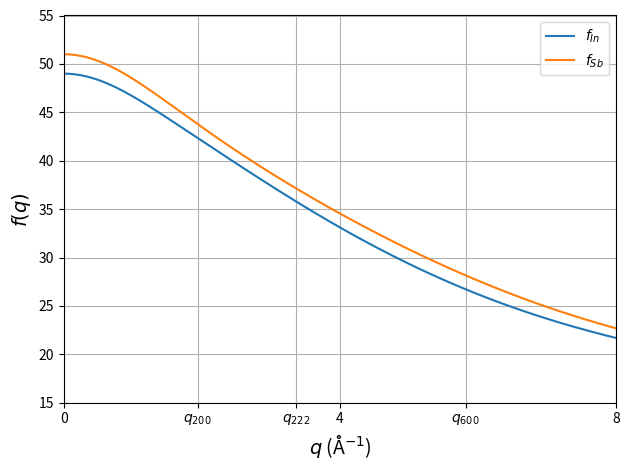

Write Python code to recreate this figure.
#%%
"""This script contains the calculations of the scattering vectors of the different nearly forbidden reflections 
and their atomic form factors to be used in the txrd.py script"""

#%% Loading packages
import numpy as np 
import matplotlib.pyplot as plt
from numpy.core.fromnumeric import size 
from math import sqrt, pi 

#%% Define constants 
a = 6.479E-10 # Lattice constant of InSb at 300 K (Landolt-Börnstein) [m]

h_Planck = 4.135667696E-15 # Planck constant (unreduced) [eV*s]
c = 3.00E8 # Speed of light [m/s]
hc = h_Planck * c  

#%% Spacing of different crystal planes
def d_hkl(h,k,l):
    return a/sqrt(h**2 + k**2 + l**2)

#%% Scattering vectors for the based on the above bragg angles  
def q_hkl(h,k,l):
    return 2*pi/(d_hkl(h,k,l)*1E10) #In Ångströms

#%% Atomic form factor for the structure factor as parametrized in
# http://lampx.tugraz.at/~hadley/ss1/crystaldiffraction/atomicformfactors/formfactors.php and reference therein (Journal of crystallography)

#Indium atom
def f_In(q):
    # Constants for the Gaussian parametrization of the atomic form factor
    a_In = np.array([19.1624, 18.5596, 4.2948, 2.0396])
    b_In = np.array([0.5476, 6.3776, 25.8499, 92.8029])
    c_In = 4.9391
    return np.sum(a_In*np.exp(-1*b_In*(q/(4*pi))**2)) + c_In

#Antimony atom 
def f_Sb(q):
    # Constants for the Gaussian parametrization of the atomic form factor
    a_Sb = np.array([19.6418, 19.0455, 5.0371, 2.6827])
    b_Sb = np.array([5.3034, 0.4607, 27.9074, 75.2825])
    c_Sb = 4.5909
    return np.sum(a_Sb*np.exp(-1*b_Sb*(q/(4*pi))**2)) + c_Sb

#%% Create arrays for the form factors for plotting
f_In1 = []; f_Sb1 = []

interval = np.linspace(0,8,10000) #define the scattering vector interval
for q in interval:
    f_In1.append(f_In(q))
    f_Sb1.append(f_Sb(q))

f_In_arr = np.array(f_In1)
f_Sb_arr = np.array(f_Sb1)

#%% Plot the form factors
plt.figure(555)
#plot the form factors for the chosen q-vector interval 
plt.plot(interval, f_In_arr, label="$f_{In}$")
plt.plot(interval, f_Sb_arr, label="$f_{Sb}$")
#plot the scattering vectors of the different reflections as vertical lines
x_ticks = [0, 4, 8, q_hkl(2,0,0), q_hkl(2,2,2), q_hkl(6,0,0)] 
labels = [0, 4, 8, r'$q_{200}$', r'$q_{222}$', r'$q_{600}$']
plt.xticks(x_ticks, labels, rotation ='horizontal')

#Some formatting of the plot
plt.xlabel(r'$q$ (Å$^{-1}$)', size='14')
#r'$\theta$ (deg)'
plt.ylabel(r'$f(q)$', size='14')
plt.legend()
plt.xlim(0, 8)
plt.ylim(15, 55)
#plt.ylim(0, max(f_In_arr))
plt.tight_layout()
plt.grid()
#plt.savefig('figures/pre_xrd/form_factors.png', format='png', dpi=300)
plt.show()

# %%
